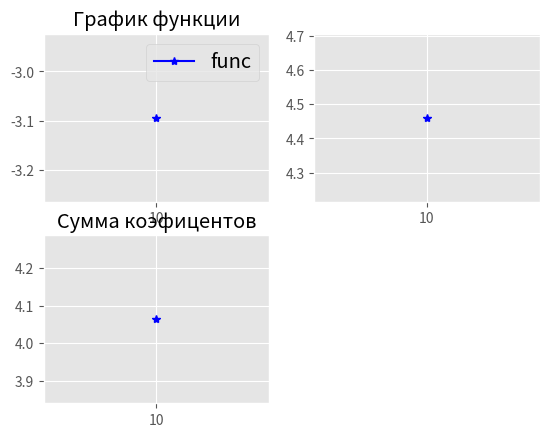

Here is the Python script that generated this plot:
import math
import numpy as np
import matplotlib.pyplot as plt
plt.style.use('ggplot')
import sys
sys.float_info

a = 2.1  # Объявляю переменые
b = 3.3
alf = 0.4
values=[]
wolfdiff=[]
sumU=[]
def momentum(k):
    return ((b - a) ** (k + 1 - alf) / (k + 1 - alf))
def f(x):
    return 4.5 * np.cos(7 * x) * np.exp((-2 * x) / 3) + 1.4 * np.sin(1.5 * x) * np.exp(-x / 3) + 3

def p(x):
    return 1 / (pow(x - a, alf))

count_points=[10]
const=[4.461512705331193]*len(count_points)

for n in count_points:
    ikf_sum=0
    points = np.linspace(a, b, n)

    u = []  # Формирование вектора и матрцы для решения СЛАУ
    for i in range(n):
        u.append(momentum(i))
    u = np.array(u).reshape((n, 1))
    # print(u)
    matrix = []
    ikf_points = np.linspace(0, b - a, n)

    # print(ikf_points)
    for i in range(n):
        matrix.append(ikf_points ** i)
    matrix = np.array(matrix).reshape(n, n)
    ans = np.linalg.solve(matrix, u)
    print(matrix, u)
    sabs,nabs=0,0
    for i in ans:
        sabs+=abs(i)
        nabs+=i

    sumU.append(sabs)

    for i in range(n):
        ikf_sum += ans[i] * f(points[i])
    print(points, ans)
    print(ikf_sum)
    values.append(ikf_sum)
    wolfdiff.append(math.log10(abs(ikf_sum-4.461512705)))                      #Все работает вроде даже на 20 эн считает более менее норм

swrd=[]
for i in count_points: swrd.append(str(i))
plt.subplot(2,2,1)
plt.plot(swrd,wolfdiff, color='blue', marker="*", )  # Вывод графика
plt.title("График функции")
plt.legend(['func'], fontsize="x-large")

plt.subplot(2,2,2)
plt.plot(swrd,values, color='blue', marker="*", )

plt.subplot(2,2,3)
plt.plot(swrd,sumU, color='blue', marker="*", )
plt.title("Сумма коэфицентов")
plt.show()